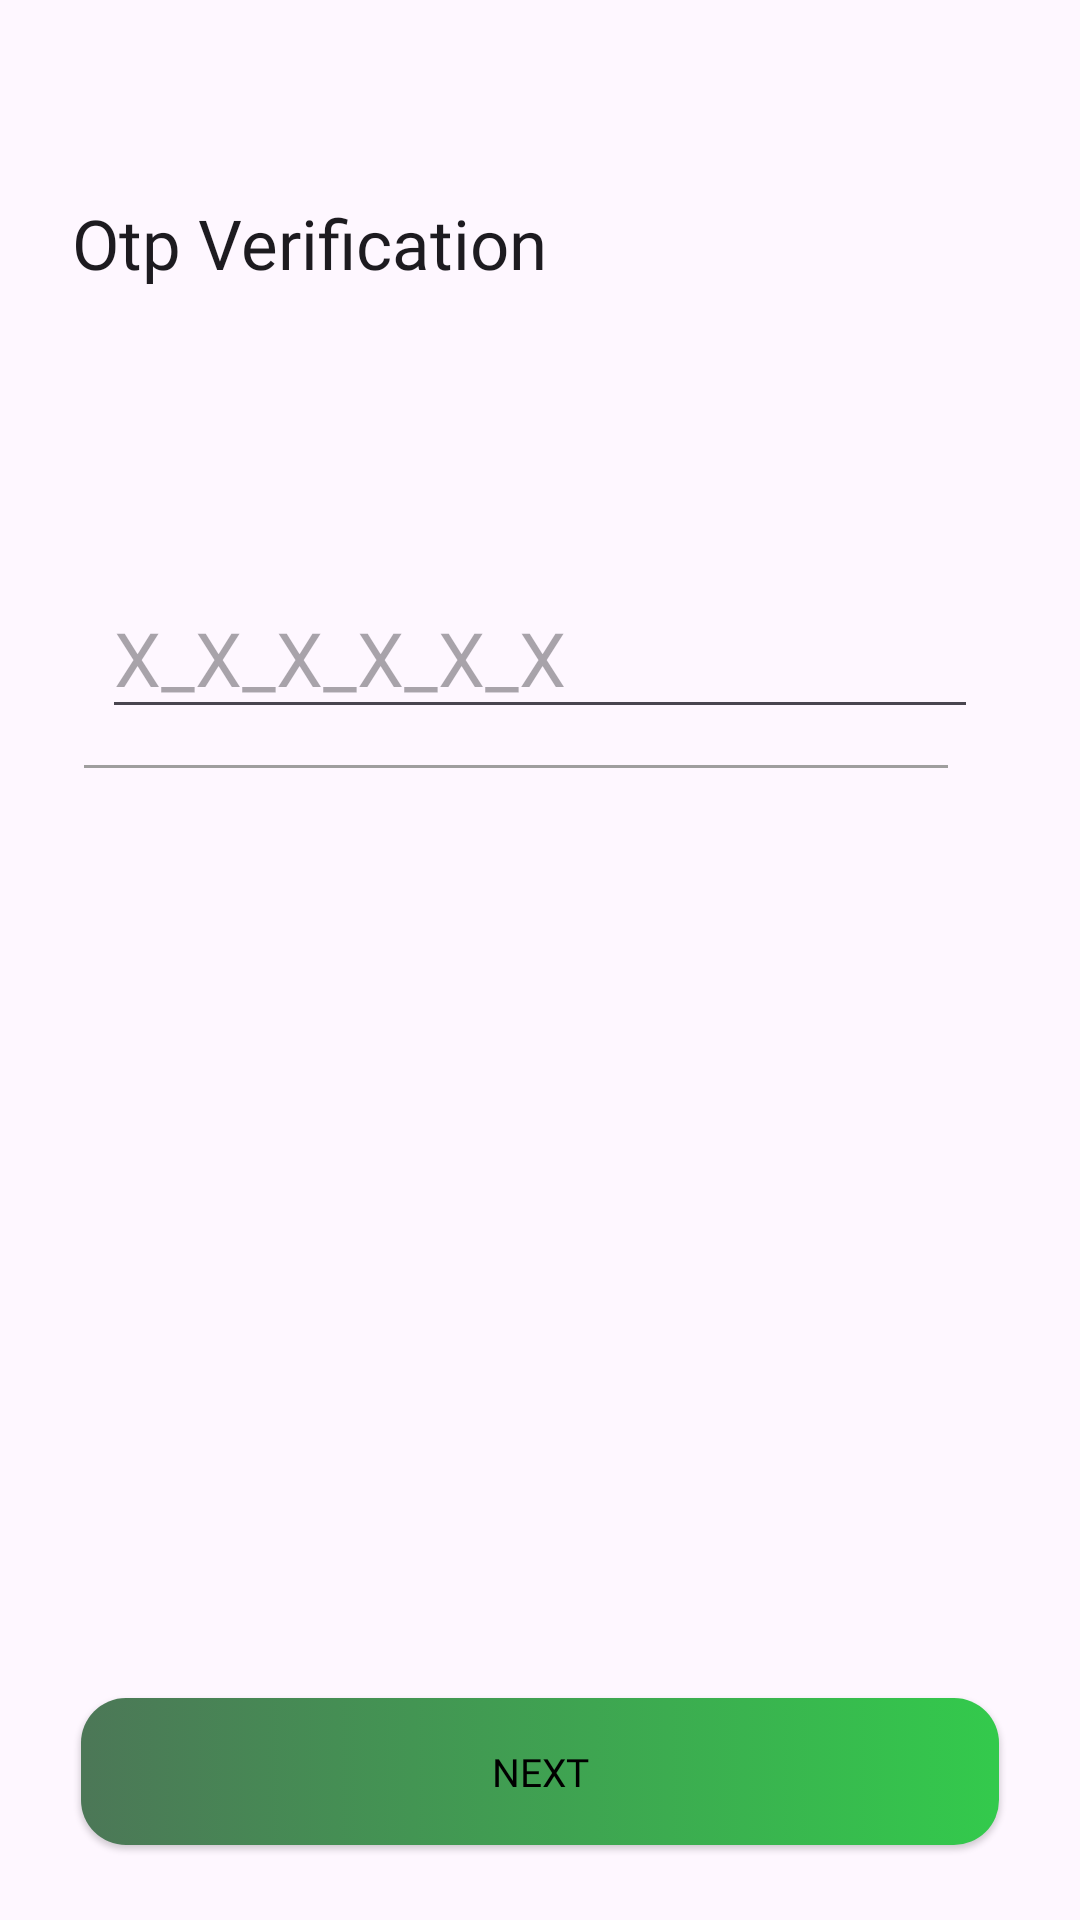

This screen was rendered from an Android layout file. Write that file and the resources it references.
<!-- AndroidManifest.xml: application theme Theme.RentalWheels -->
<!-- res/layout/activity_mobileverification.xml -->
<?xml version="1.0" encoding="utf-8"?>
<RelativeLayout xmlns:android="http://schemas.android.com/apk/res/android"
    xmlns:app="http://schemas.android.com/apk/res-auto"
    xmlns:tools="http://schemas.android.com/tools"
    android:layout_width="match_parent"
    android:layout_height="match_parent"
    tools:context=".Mobileverification">
    <LinearLayout
        android:layout_width="match_parent"
        android:layout_height="wrap_content"
        android:orientation="vertical">


        <View
            android:layout_width="match_parent"
            android:layout_height="0.7dp"/>

        <TextView
            android:layout_width="wrap_content"
            android:layout_height="wrap_content"
            android:text="Otp Verification"
            android:textColor = "?android:textColorPrimary"
            android:fontFamily="@font/semibold"
            android:layout_marginTop="65dp"
            android:textSize="23sp"
            android:layout_marginStart="24dp" />

        <LinearLayout
            android:layout_width="match_parent"
            android:orientation="horizontal"
            android:layout_marginTop="48dp"
            android:layout_height="wrap_content">


            <EditText
                android:layout_width="match_parent"
                android:layout_height="wrap_content"
                android:textSize="25sp"
                android:inputType="phone"
                android:id="@+id/editTextCode"
                android:layout_marginRight="34dp"
                android:layout_marginEnd="34dp"
                android:hint="@string/nos"
                android:textColor = "?android:textColorPrimary"
                android:fontFamily="@font/semibold"
                android:layout_marginTop="48dp"
                android:layout_marginLeft="34dp"
                android:layout_marginStart="34dp" />



        </LinearLayout>



        <View
            android:layout_width="match_parent"
            android:layout_height="1dp"
            android:background="#9f9e9e"
            android:layout_marginTop="12dp"
            android:layout_marginStart="28dp"
            android:layout_marginEnd="44dp" />


    </LinearLayout>

    <TextView
        android:layout_width="match_parent"
        android:layout_height="wrap_content"
        android:text="@string/next"
        android:background="@drawable/circularbluebordersolid"
        android:textSize="13sp"
        android:id="@+id/tv_otpcode"
        android:gravity="center_horizontal"
        android:paddingTop="15.5dp"
        android:paddingBottom="15.5dp"
        android:layout_alignParentBottom="true"
        android:layout_marginBottom="25dp"
        android:layout_marginLeft="27dp"
        android:layout_marginRight="27dp"
        android:textAllCaps="true"
        android:elevation="1dp" />




</RelativeLayout>
<!-- resources referenced by this layout -->
<resources>
  <!-- drawable circularbluebordersolid (drawable) -->
  <?xml version="1.0" encoding="utf-8"?>
  <selector xmlns:android="http://schemas.android.com/apk/res/android">
      <item>
          <shape android:shape="rectangle">
              <corners android:radius="15dp" />
              <gradient
                  android:type="linear"
                  android:angle="0"
                  android:startColor="#4C7757"
                  android:endColor="#33CA4C" />
          </shape>
      </item>
  </selector>
  <string name="next">NEXT</string>
  <string name="nos">X_X_X_X_X_X</string>
  <style name="Theme.RentalWheels" parent="Theme.Material3.DayNight.NoActionBar">
          
          <item name="colorPrimary">@color/primary</item>
          <item name="colorPrimaryVariant">@color/primaryVariant</item>
          <item name="colorOnPrimary">@color/white</item>
          
          <item name="colorSecondary">@color/secondary</item>
          <item name="colorSecondaryVariant">@color/secondaryVariant</item>
          <item name="colorOnSecondary">@color/black</item>
          
          <item name="android:statusBarColor">@color/white</item>
          <item name="android:windowLightStatusBar">true</item>
          <item name="android:textSize">15sp</item>
          <item name="android:textColor">@color/black</item>
          <item name="fontFamily">@font/iregular</item>
          
      </style>
  <color name="primary">#003366</color>
  <color name="primaryVariant">#002147</color>
  <color name="white">#FFFFFFFF</color>
  <color name="secondary">#FF6600</color>
  <color name="secondaryVariant">#FF6600</color>
  <color name="black">#FF000000</color>
</resources>
